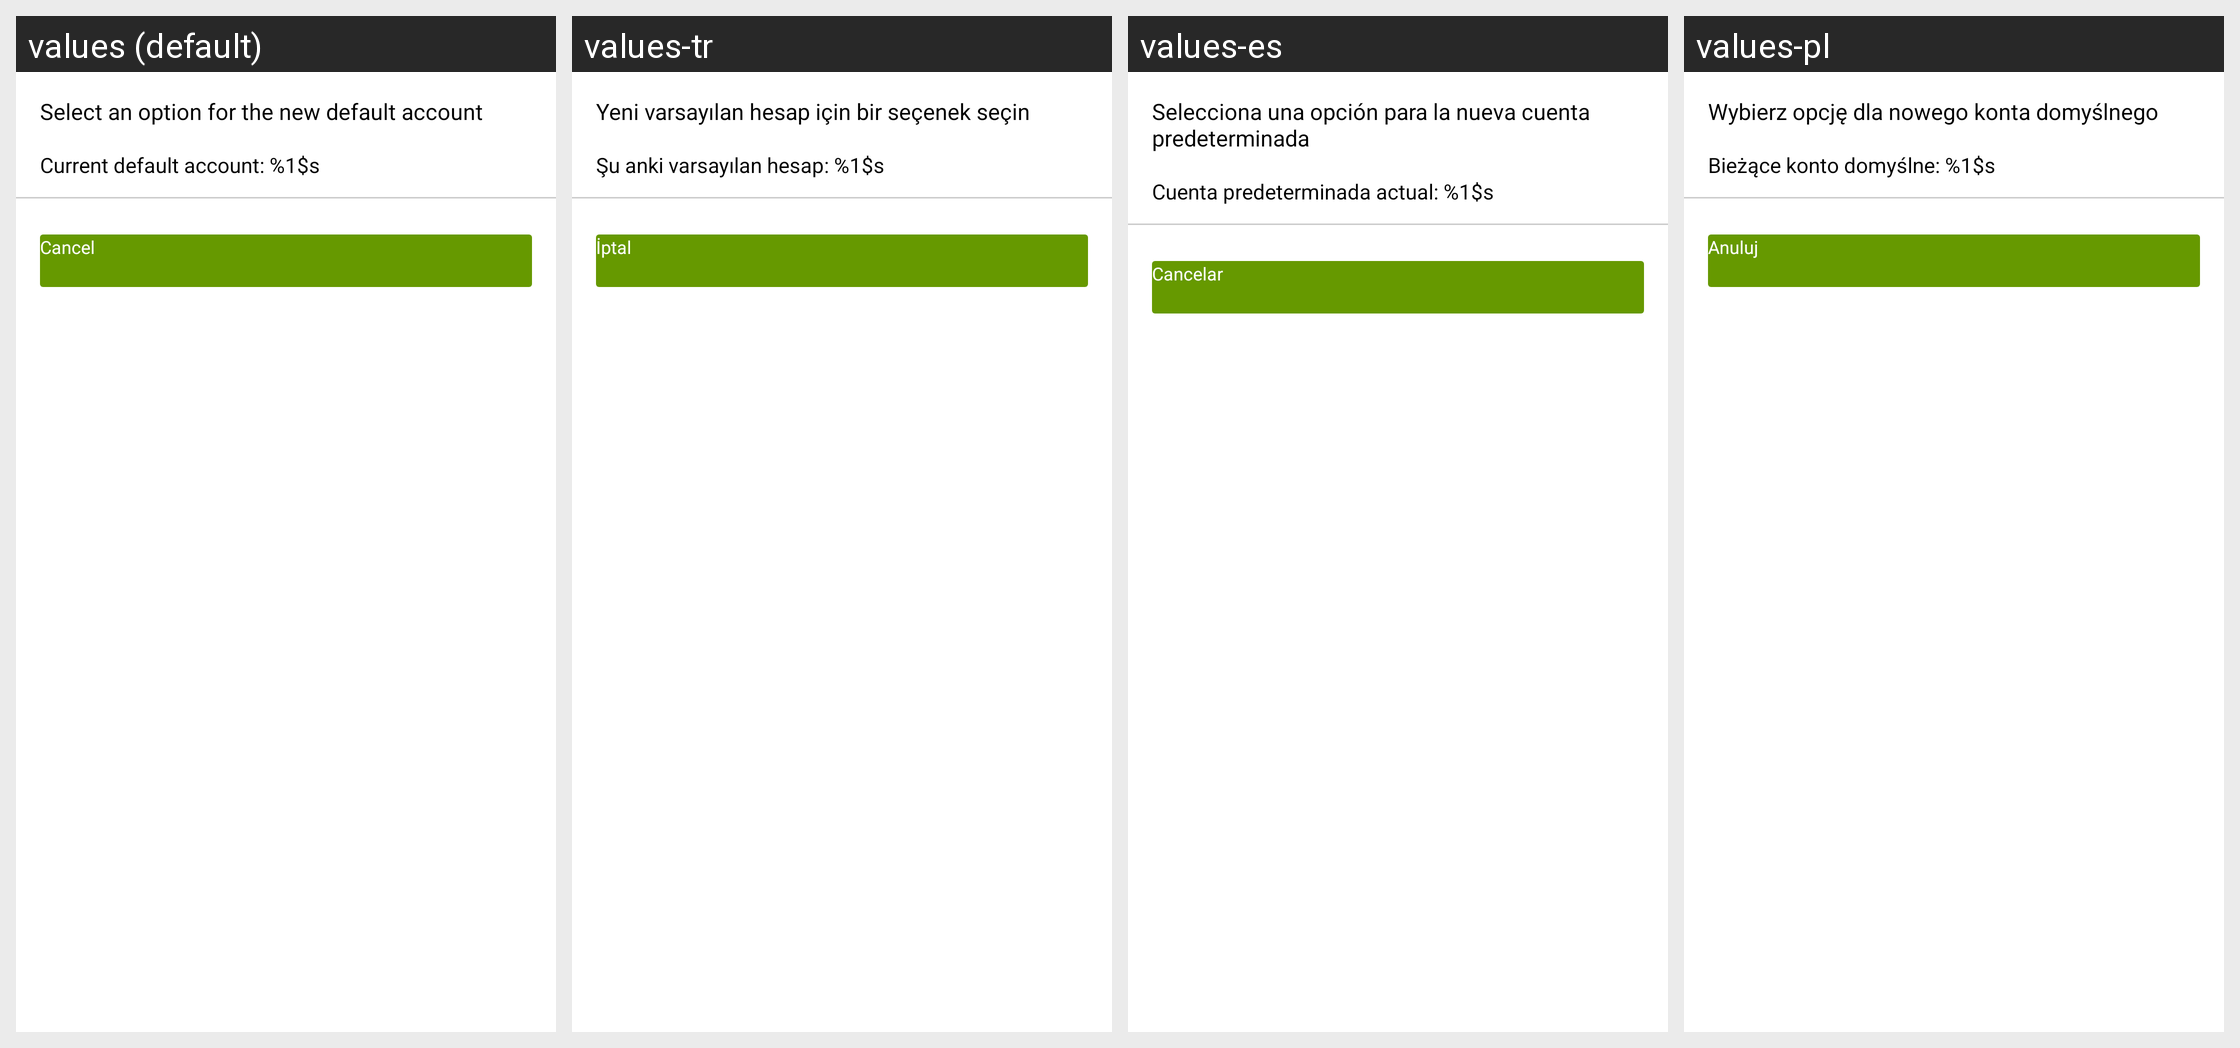

Here is an Android app screen in its default locale and in the app's own translations. Write out the translated-string differences for the strings that appear on this screen.
Android screen res/layout/dialog_game_account_change_confirmation.xml rendered under 4 locales, left to right: values (default), values-tr, values-es, values-pl. Device: Nexus 5 (rendered at 1080×1920; each locale shown at half size, 540×960, under a caption strip naming it); theme Theme.App.
Other locales in the repository, not shown: values-af-rZA, values-ar, values-ar-rSA, values-ast, values-az, values-az-rAZ, values-be, values-be-rBY, values-bg, values-bg-rBG, values-bn, values-bn-rBD, values-bs-rBA, values-ca, values-ca-rES, values-ckb-rIR, values-cs, values-cs-rCZ, values-cy, values-da-rDK, values-de, values-de-rDE, values-el-rGR, values-eo, values-es-rES, values-fa, values-fa-rIR, values-fi, values-fi-rFI, values-fil, values-fil-rPH, values-fr, values-fr-rFR, values-ga, values-ga-rIE, values-gl-rES, values-gu-rIN, values-hi-rIN, values-hr-rHR, values-hu, values-hu-rHU, values-id, values-in, values-in-rID, values-is, values-is-rIS, values-it, values-it-rIT, values-iw, values-iw-rIL, values-ja, values-ja-rJP, values-km-rKH, values-kmr-rTR, values-kn-rIN, values-ko, values-ko-rKR, values-ky-rKG, values-lt-rLT, values-lv, values-lv-rLV, values-mk-rMK, values-ml, values-mr-rIN, values-ms, values-ms-rMY, values-my-rMM, values-nb-rNO, values-nl, values-nl-rNL, values-pl-rPL, values-pt, values-pt-rBR, values-pt-rPT, values-ro, values-ro-rRO, values-ru, values-ru-rRU, values-sk-rSK, values-sl-rSI, values-sr, values-sr-rCS, values-sr-rSP, values-sv, values-sv-rSE, values-ta, values-ta-rIN, values-th, values-th-rTH, values-tr-rTR, values-ug, values-uk, values-uk-rUA, values-ur-rIN, values-uz-rUZ, values-vi, values-vi-rVN, values-zh-rCN, values-zh-rTW, values-zu-rZA.
Strings drawn on this screen, with the default value and each locale's value (text and hints the layout hard-codes, and strings that could not be matched under every locale, appear in the picture but are not listed):

games_change_default_account_for_all_games_dialog_title
  values: Select an option for the new default account
  values-tr: Yeni varsayılan hesap için bir seçenek seçin
  values-es: Selecciona una opción para la nueva cuenta predeterminada
  values-pl: Wybierz opcję dla nowego konta domyślnego

games_change_default_account_for_all_games_dialog_description
  values: Current default account: %1$s
  values-tr: Şu anki varsayılan hesap: %1$s
  values-es: Cuenta predeterminada actual: %1$s
  values-pl: Bieżące konto domyślne: %1$s

credentials_assisted_cancel
  values: Cancel
  values-tr: İptal
  values-es: Cancelar
  values-pl: Anuluj
